Run: headless pygame with SDL's dummy video driver; simulated clock (each Clock.tick advances the game by its frame time, no real sleeping); random seed 0; keys injected as events and as key.get_pressed() state; no mouse input.
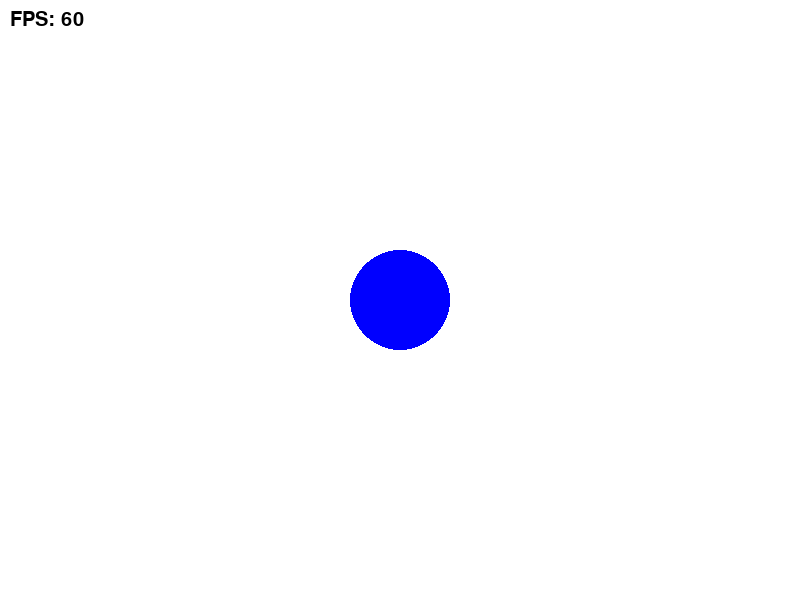
Frame 1 of 4 · flips 1–60 · no input
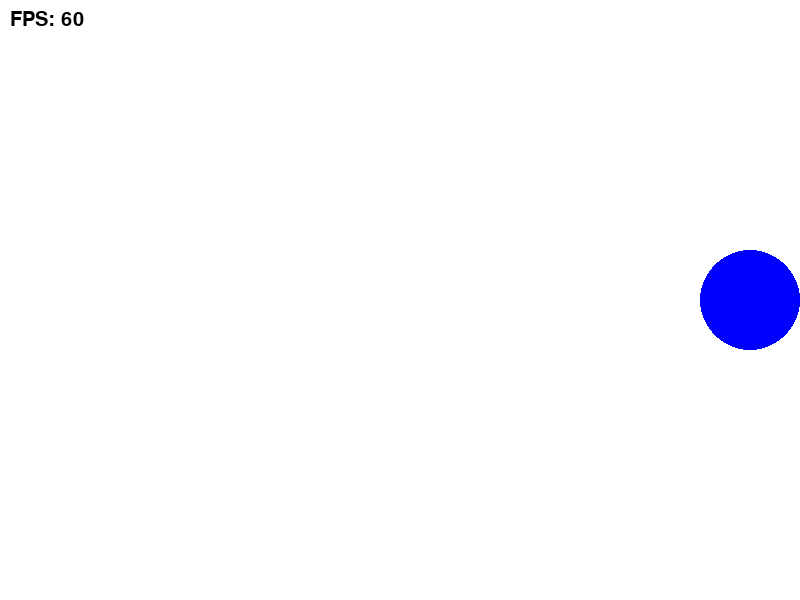
Frame 2 of 4 · flips 61–180 · tapped SPACE, RETURN · held RIGHT (→), D
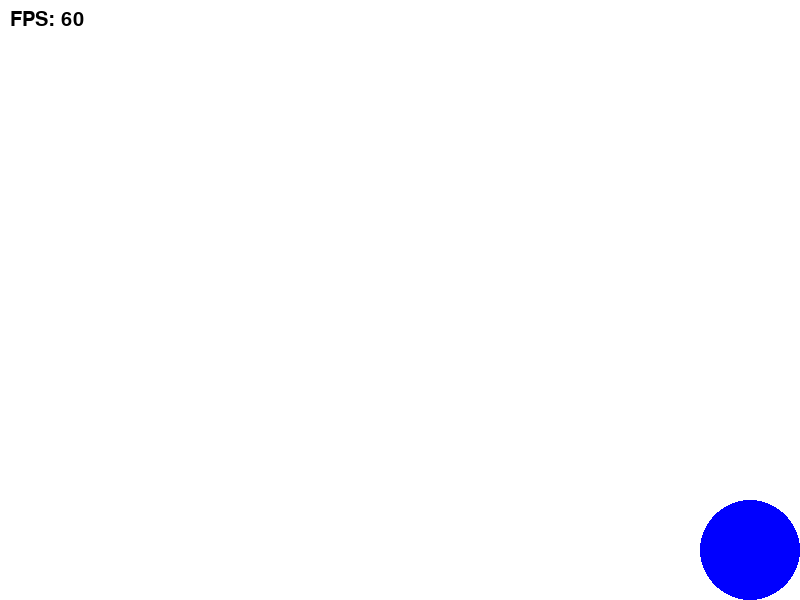
Frame 3 of 4 · flips 181–300 · held DOWN (↓), S
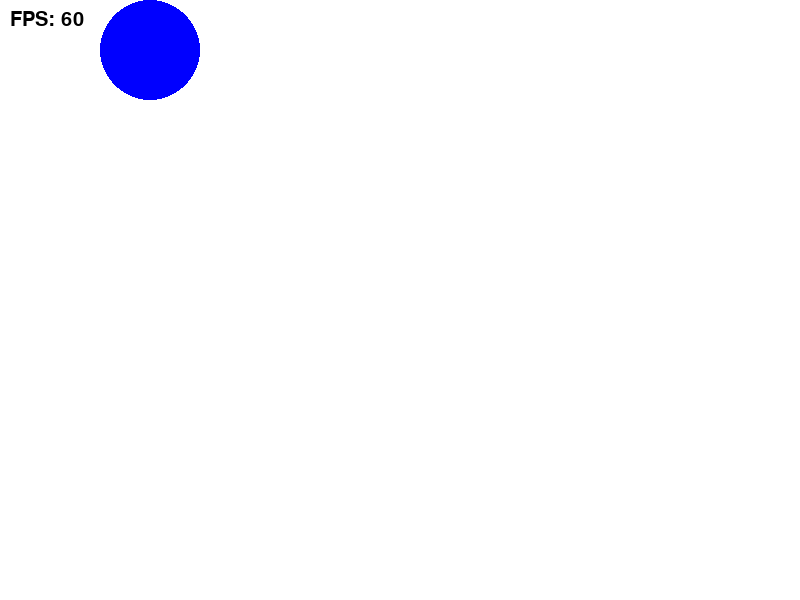
Frame 4 of 4 · flips 301–420 · held LEFT (←), A, UP (↑), W

The pygame program that drew these frames:

import pygame
import sys

pygame.init()

screen = pygame.display.set_mode((800, 600))
pygame.display.set_caption("My First Pygame")

# 🎨 색상
WHITE = (255, 255, 255)  # 배경용 진짜 흰색
BLUE = (0, 0, 255)
BLACK = (0, 0, 0)

clock = pygame.time.Clock()
running = True

# 폰트 설정
font = pygame.font.SysFont(None, 30)

# 원 위치
x = 400
y = 300

# 기본 속도
speed = 5

# 원 반지름
radius = 50

while running:
    for event in pygame.event.get():
        if event.type == pygame.QUIT:
            running = False

    # 키 입력 상태 가져오기
    keys = pygame.key.get_pressed()

    # Shift 누르면 속도 2배
    current_speed = speed
    if keys[pygame.K_LSHIFT] or keys[pygame.K_RSHIFT]:
        current_speed = speed * 2

    # WASD + 방향키 이동
    if keys[pygame.K_w] or keys[pygame.K_UP]:
        y -= current_speed
    if keys[pygame.K_s] or keys[pygame.K_DOWN]:
        y += current_speed
    if keys[pygame.K_a] or keys[pygame.K_LEFT]:
        x -= current_speed
    if keys[pygame.K_d] or keys[pygame.K_RIGHT]:
        x += current_speed

    # 화면 제한
    if x < radius:
        x = radius
    if x > 800 - radius:
        x = 800 - radius
    if y < radius:
        y = radius
    if y > 600 - radius:
        y = 600 - radius

    # 🎨 배경 흰색
    screen.fill(WHITE)

    # 🔵 원 그리기
    pygame.draw.circle(screen, BLUE, (x, y), radius)

    # FPS 표시
    fps = int(clock.get_fps())
    fps_text = font.render(f"FPS: {fps}", True, BLACK)
    screen.blit(fps_text, (10, 10))

    pygame.display.flip()
    clock.tick(60)

pygame.quit()
sys.exit()
